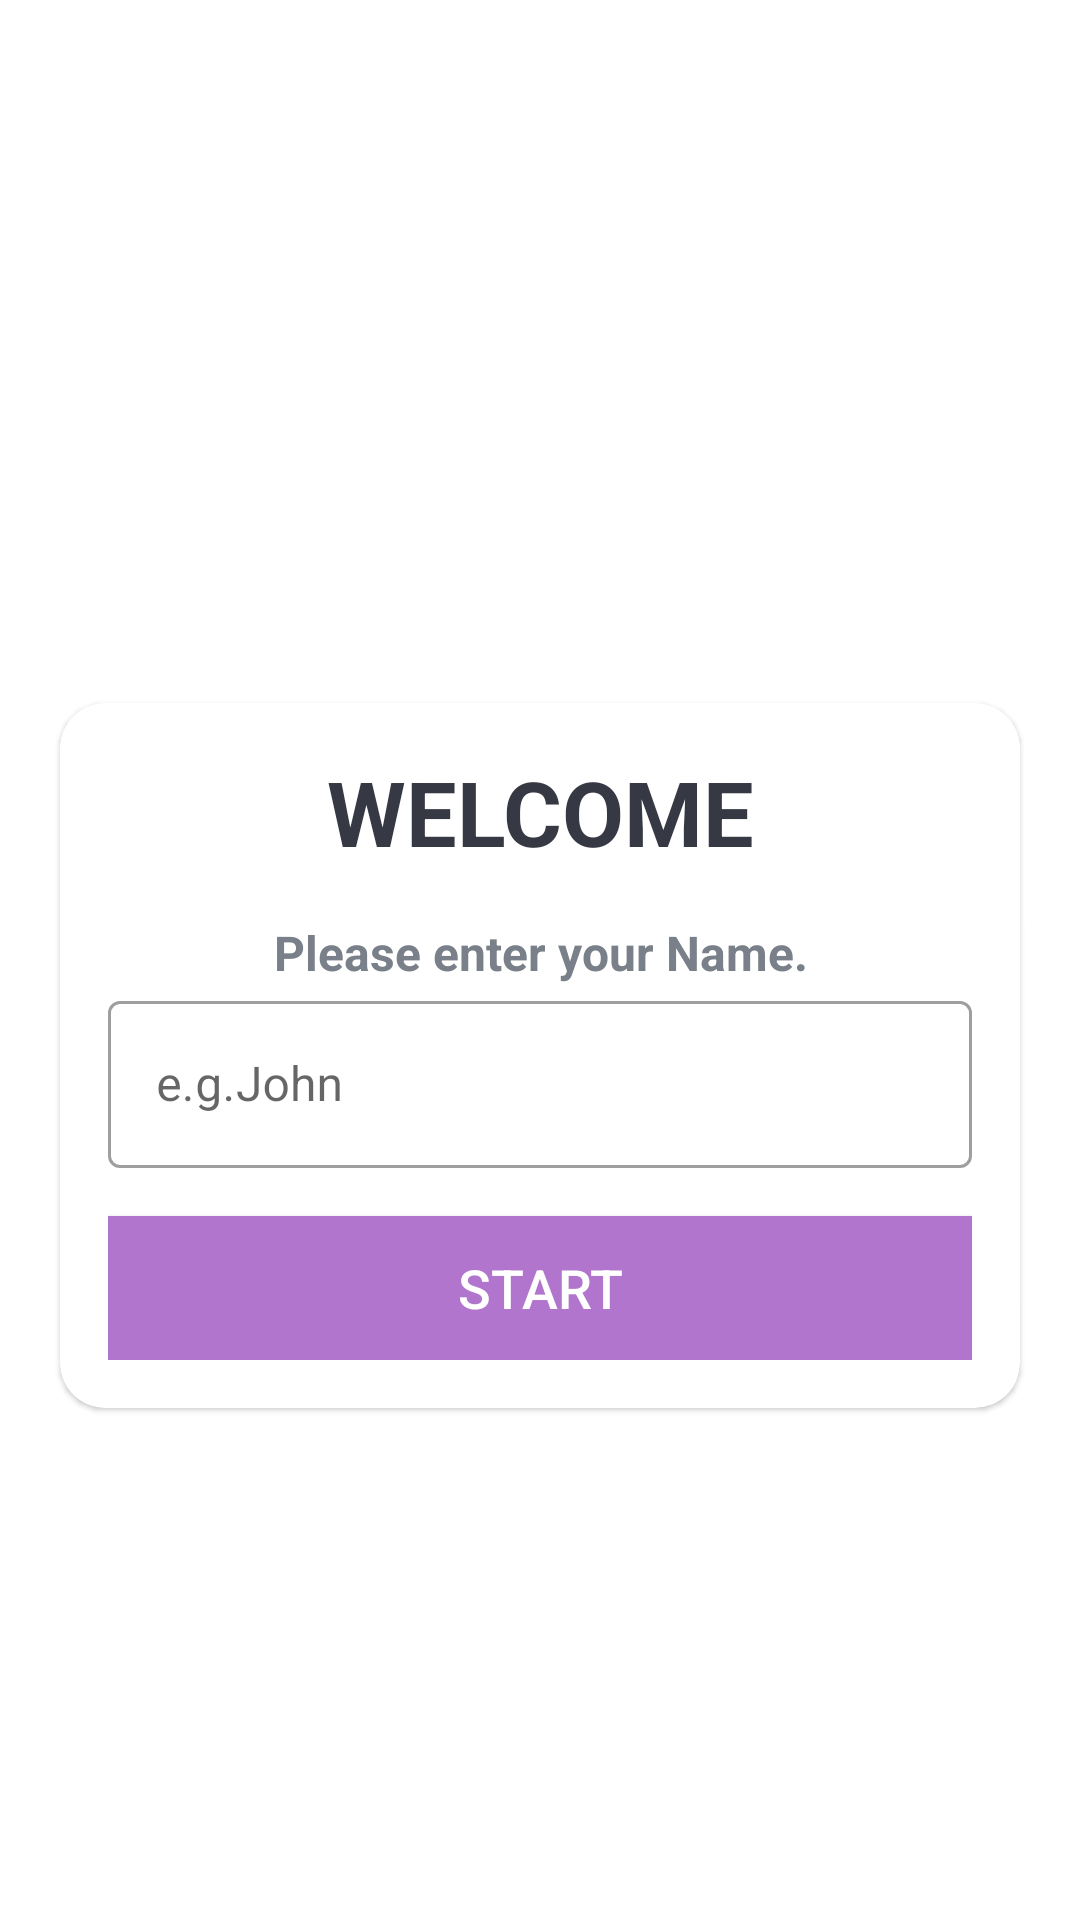

Android layout source for this screen:
<!-- AndroidManifest.xml: application theme Theme.MaterialComponents.DayNight.NoActionBar -->
<!-- res/layout/activity_main.xml -->
<?xml version="1.0" encoding="utf-8"?>
<LinearLayout xmlns:android="http://schemas.android.com/apk/res/android"
    xmlns:app="http://schemas.android.com/apk/res-auto"
    xmlns:tools="http://schemas.android.com/tools"
    android:layout_width="match_parent"
    android:layout_height="match_parent"
    android:background="@drawable/ic"
    android:orientation="vertical"
    android:gravity="center"
    tools:context=".MainActivity">

    <TextView
        android:layout_width="match_parent"
        android:layout_height="wrap_content"
        android:text="Quiz App!"
        android:textSize="25sp"
        android:textStyle="bold"
        android:layout_marginBottom="30dp"
        android:gravity="center"
        android:textColor="@color/white"
         />

    <com.google.android.material.card.MaterialCardView
        android:layout_width="match_parent"
        android:layout_height="wrap_content"
        android:layout_marginStart="20dp"
        android:layout_marginEnd="20dp"
        android:background="@color/white"
        app:cardCornerRadius="15dp">

        <LinearLayout
            android:layout_width="match_parent"
            android:layout_height="wrap_content"
            android:layout_margin="16dp"
            android:orientation="vertical">

            <TextView
                android:layout_width="match_parent"
                android:layout_height="wrap_content"
                android:text="WELCOME"
                android:textSize="30sp"
                android:textStyle="bold"
                android:gravity="center"
                android:textColor="#363843"
                />

            <TextView
                android:layout_width="match_parent"
                android:layout_height="wrap_content"
                android:text="Please enter your Name."
                android:textSize="16sp"
                android:layout_marginTop="16dp"
                android:textStyle="bold"
                android:gravity="center"
                android:textColor="#7a8089"
                />

            <com.google.android.material.textfield.TextInputLayout
                android:layout_width="match_parent"
                android:layout_height="wrap_content"
                style="@style/Widget.MaterialComponents.TextInputLayout.OutlinedBox">

                <androidx.appcompat.widget.AppCompatEditText
                    android:id="@+id/et_name"
                    android:layout_width="match_parent"
                    android:layout_height="wrap_content"
                    android:hint="e.g.John"
                    android:inputType="textCapWords"
                    android:textColor="#363a43"
                    android:textColorHint="#7a8089"/>

            </com.google.android.material.textfield.TextInputLayout>

            <Button
                android:id="@+id/btn_start"
                android:layout_width="match_parent"
                android:layout_height="wrap_content"
                android:layout_marginTop="16dp"
                android:background="#B275CD"
                android:text="Start"
                android:textColor="@color/white"
                android:textSize="18sp">

            </Button>



        </LinearLayout>

    </com.google.android.material.card.MaterialCardView>

</LinearLayout>
<!-- resources referenced by this layout -->
<resources>

  <!-- not gathered from this repository: default colours our renderer supplied (Android Studio template values) -->
  <color name="white">#FFFFFFFF</color>
</resources>
